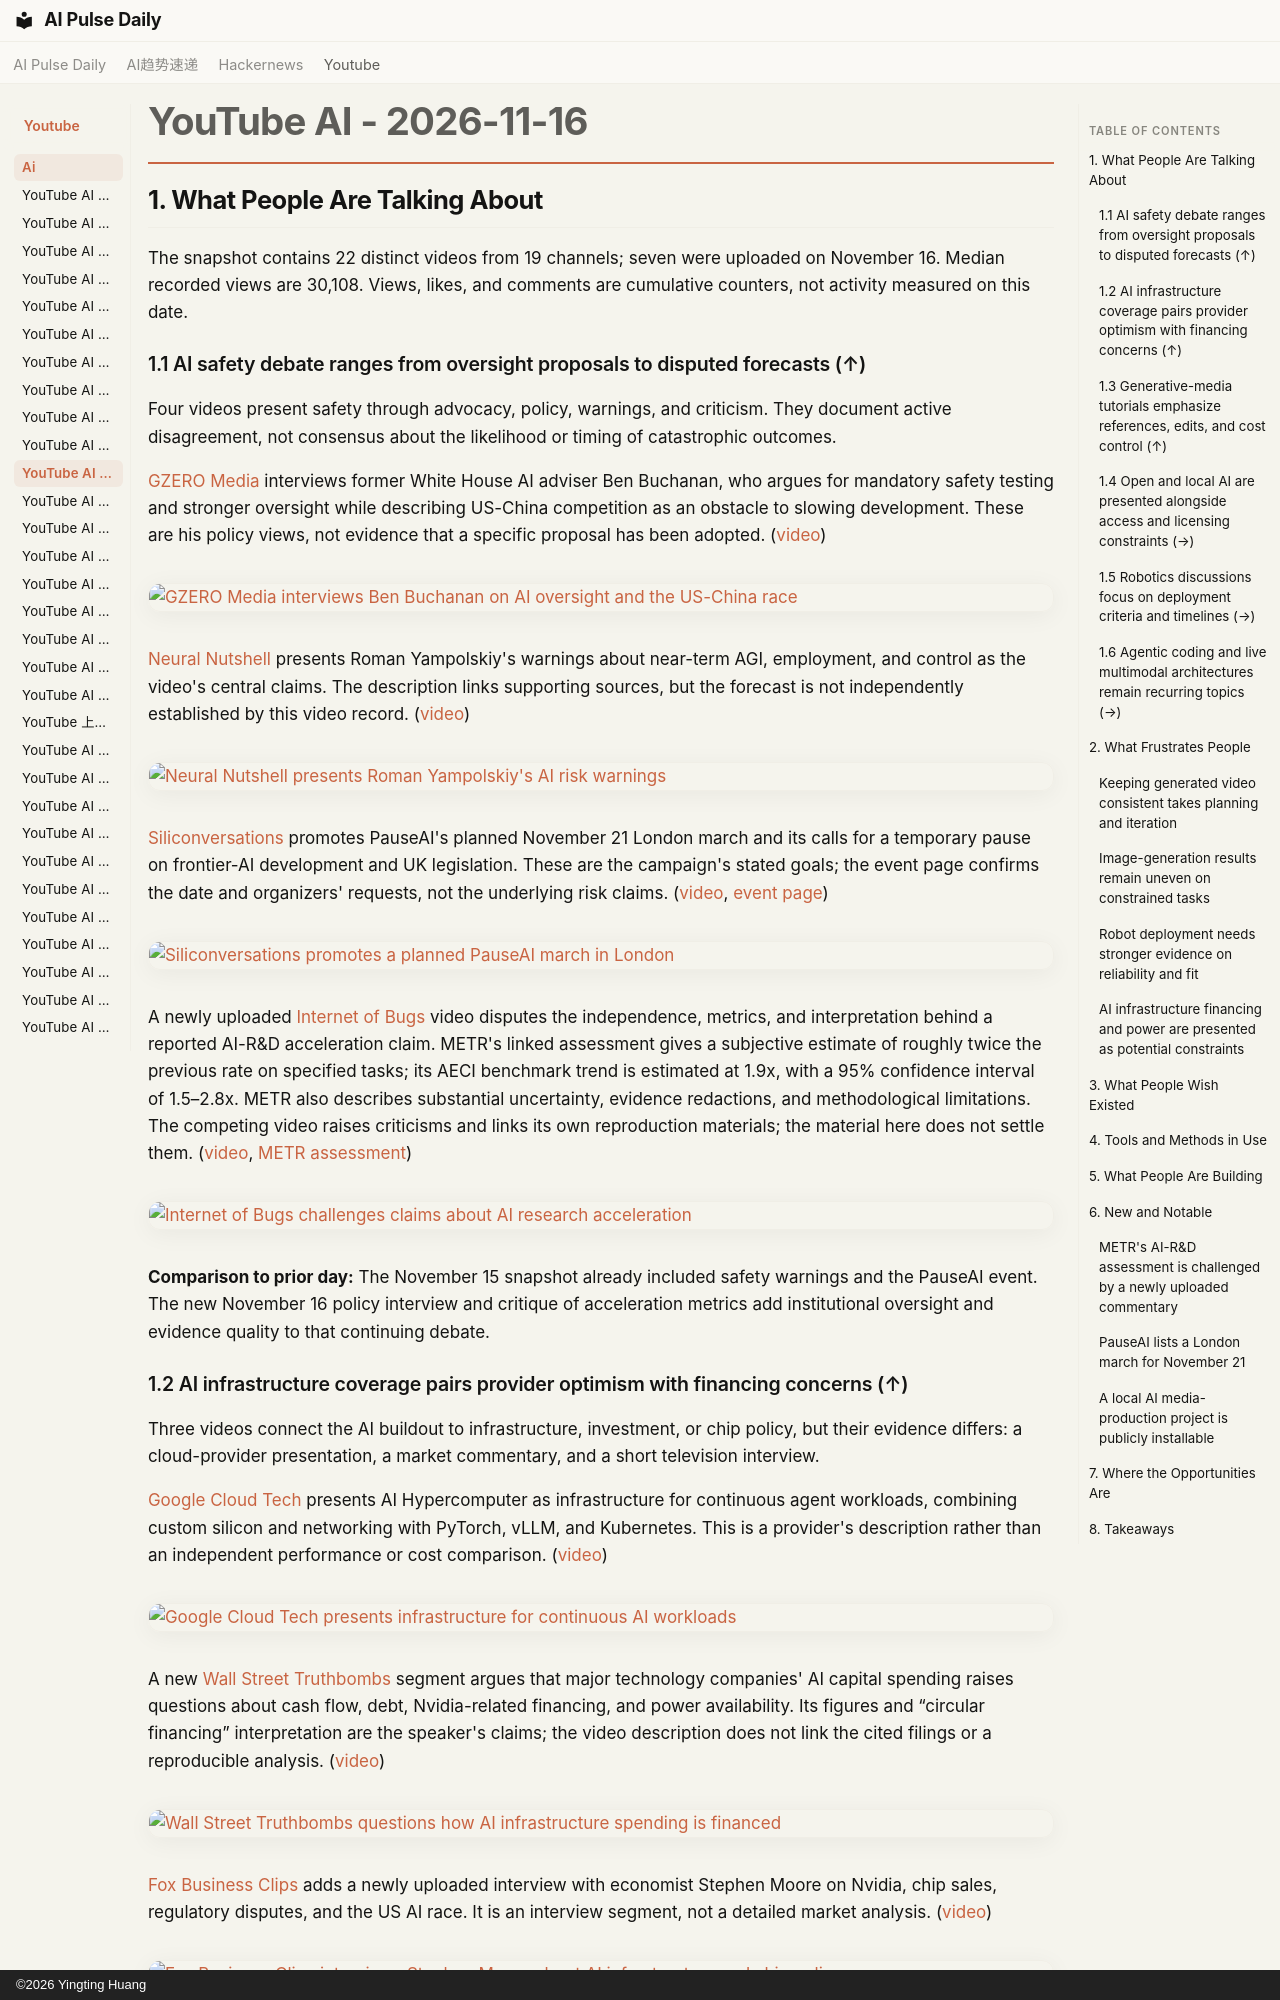

repository: vibewatch/vibewatch.github.io · page: youtube/ai/2026-11-16/index.html · generator: mkdocs · copyright: ©2026 Yingting Huang

# YouTube AI - 2026-11-16

## 1. What People Are Talking About

The snapshot contains 22 distinct videos from 19 channels; seven were uploaded on November 16. Median recorded views are 30,108. Views, likes, and comments are cumulative counters, not activity measured on this date.

### 1.1 AI safety debate ranges from oversight proposals to disputed forecasts (↑)

Four videos present safety through advocacy, policy, warnings, and criticism. They document active disagreement, not consensus about the likelihood or timing of catastrophic outcomes.

[GZERO Media](https://www.youtube.com/channel/UC-8_qAhNVG8G1wxONMnYr3Q) interviews former White House AI adviser Ben Buchanan, who argues for mandatory safety testing and stronger oversight while describing US-China competition as an obstacle to slowing development. These are his policy views, not evidence that a specific proposal has been adopted. ([video](https://www.youtube.com/watch?v=NNkByxrS42E))

[![GZERO Media interviews Ben Buchanan on AI oversight and the US-China race](https://i.ytimg.com/vi/NNkByxrS42E/maxresdefault.jpg)](https://www.youtube.com/watch?v=NNkByxrS42E)

[Neural Nutshell](https://www.youtube.com/channel/UCE0-acFJdnTPUCYlYoiq_fg) presents Roman Yampolskiy's warnings about near-term AGI, employment, and control as the video's central claims. The description links supporting sources, but the forecast is not independently established by this video record. ([video](https://www.youtube.com/watch?v=Ybl5af0PhIk))

[![Neural Nutshell presents Roman Yampolskiy's AI risk warnings](https://i.ytimg.com/vi/Ybl5af0PhIk/maxresdefault.jpg)](https://www.youtube.com/watch?v=Ybl5af0PhIk)

[Siliconversations](https://www.youtube.com/channel/UCaItA_xyCNvDSf-DLkzClRg) promotes PauseAI's planned November 21 London march and its calls for a temporary pause on frontier-AI development and UK legislation. These are the campaign's stated goals; the event page confirms the date and organizers' requests, not the underlying risk claims. ([video](https://www.youtube.com/watch?v=WjxeA89nJRA), [event page](https://pauseai.uk/protests/march-against-ai-extinction-nov-26))

[![Siliconversations promotes a planned PauseAI march in London](https://i.ytimg.com/vi/WjxeA89nJRA/maxresdefault.jpg)](https://www.youtube.com/watch?v=WjxeA89nJRA)

A newly uploaded [Internet of Bugs](https://www.youtube.com/channel/UCfJRkBBiPtKZyZn_3PxWaiQ) video disputes the independence, metrics, and interpretation behind a reported AI-R&D acceleration claim. METR's linked assessment gives a subjective estimate of roughly twice the previous rate on specified tasks; its AECI benchmark trend is estimated at 1.9x, with a 95% confidence interval of 1.5–2.8x. METR also describes substantial uncertainty, evidence redactions, and methodological limitations. The competing video raises criticisms and links its own reproduction materials; the material here does not settle them. ([video](https://www.youtube.com/watch?v=pyRG_5dCrfg), [METR assessment](https://metr.org/blog/2026-11-05-anthropic-ai-rd-acceleration-assessment/))

[![Internet of Bugs challenges claims about AI research acceleration](https://i.ytimg.com/vi/pyRG_5dCrfg/maxresdefault.jpg)](https://www.youtube.com/watch?v=pyRG_5dCrfg)

**Comparison to prior day:** The November 15 snapshot already included safety warnings and the PauseAI event. The new November 16 policy interview and critique of acceleration metrics add institutional oversight and evidence quality to that continuing debate.

### 1.2 AI infrastructure coverage pairs provider optimism with financing concerns (↑)

Three videos connect the AI buildout to infrastructure, investment, or chip policy, but their evidence differs: a cloud-provider presentation, a market commentary, and a short television interview.

[Google Cloud Tech](https://www.youtube.com/channel/UCJS9pqu9BzkAMNTmzNMNhvg) presents AI Hypercomputer as infrastructure for continuous agent workloads, combining custom silicon and networking with PyTorch, vLLM, and Kubernetes. This is a provider's description rather than an independent performance or cost comparison. ([video](https://www.youtube.com/watch?v=pabDkNR7jIs))

[![Google Cloud Tech presents infrastructure for continuous AI workloads](https://i.ytimg.com/vi/pabDkNR7jIs/maxresdefault.jpg)](https://www.youtube.com/watch?v=pabDkNR7jIs)

A new [Wall Street Truthbombs](https://www.youtube.com/channel/UCTK_cv-y88CScoudcXnS1Ew) segment argues that major technology companies' AI capital spending raises questions about cash flow, debt, Nvidia-related financing, and power availability. Its figures and “circular financing” interpretation are the speaker's claims; the video description does not link the cited filings or a reproducible analysis. ([video](https://www.youtube.com/watch?v=AhBL3YqJS1I))

[![Wall Street Truthbombs questions how AI infrastructure spending is financed](https://i.ytimg.com/vi/AhBL3YqJS1I/maxresdefault.jpg)](https://www.youtube.com/watch?v=AhBL3YqJS1I)

[Fox Business Clips](https://www.youtube.com/channel/UCX7TbTCz71eh-FMzJNP7FCw) adds a newly uploaded interview with economist Stephen Moore on Nvidia, chip sales, regulatory disputes, and the US AI race. It is an interview segment, not a detailed market analysis. ([video](https://www.youtube.com/watch?v=wXP8JB8-9m8))

[![Fox Business Clips interviews Stephen Moore about AI infrastructure and chip policy](https://i.ytimg.com/vi/wXP8JB8-9m8/maxresdefault.jpg)](https://www.youtube.com/watch?v=wXP8JB8-9m8)

**Comparison to prior day:** The Google Cloud infrastructure presentation also appeared in the November 15 snapshot. The new uploads add market-financing and chip-policy commentary rather than new independent infrastructure measurements.
